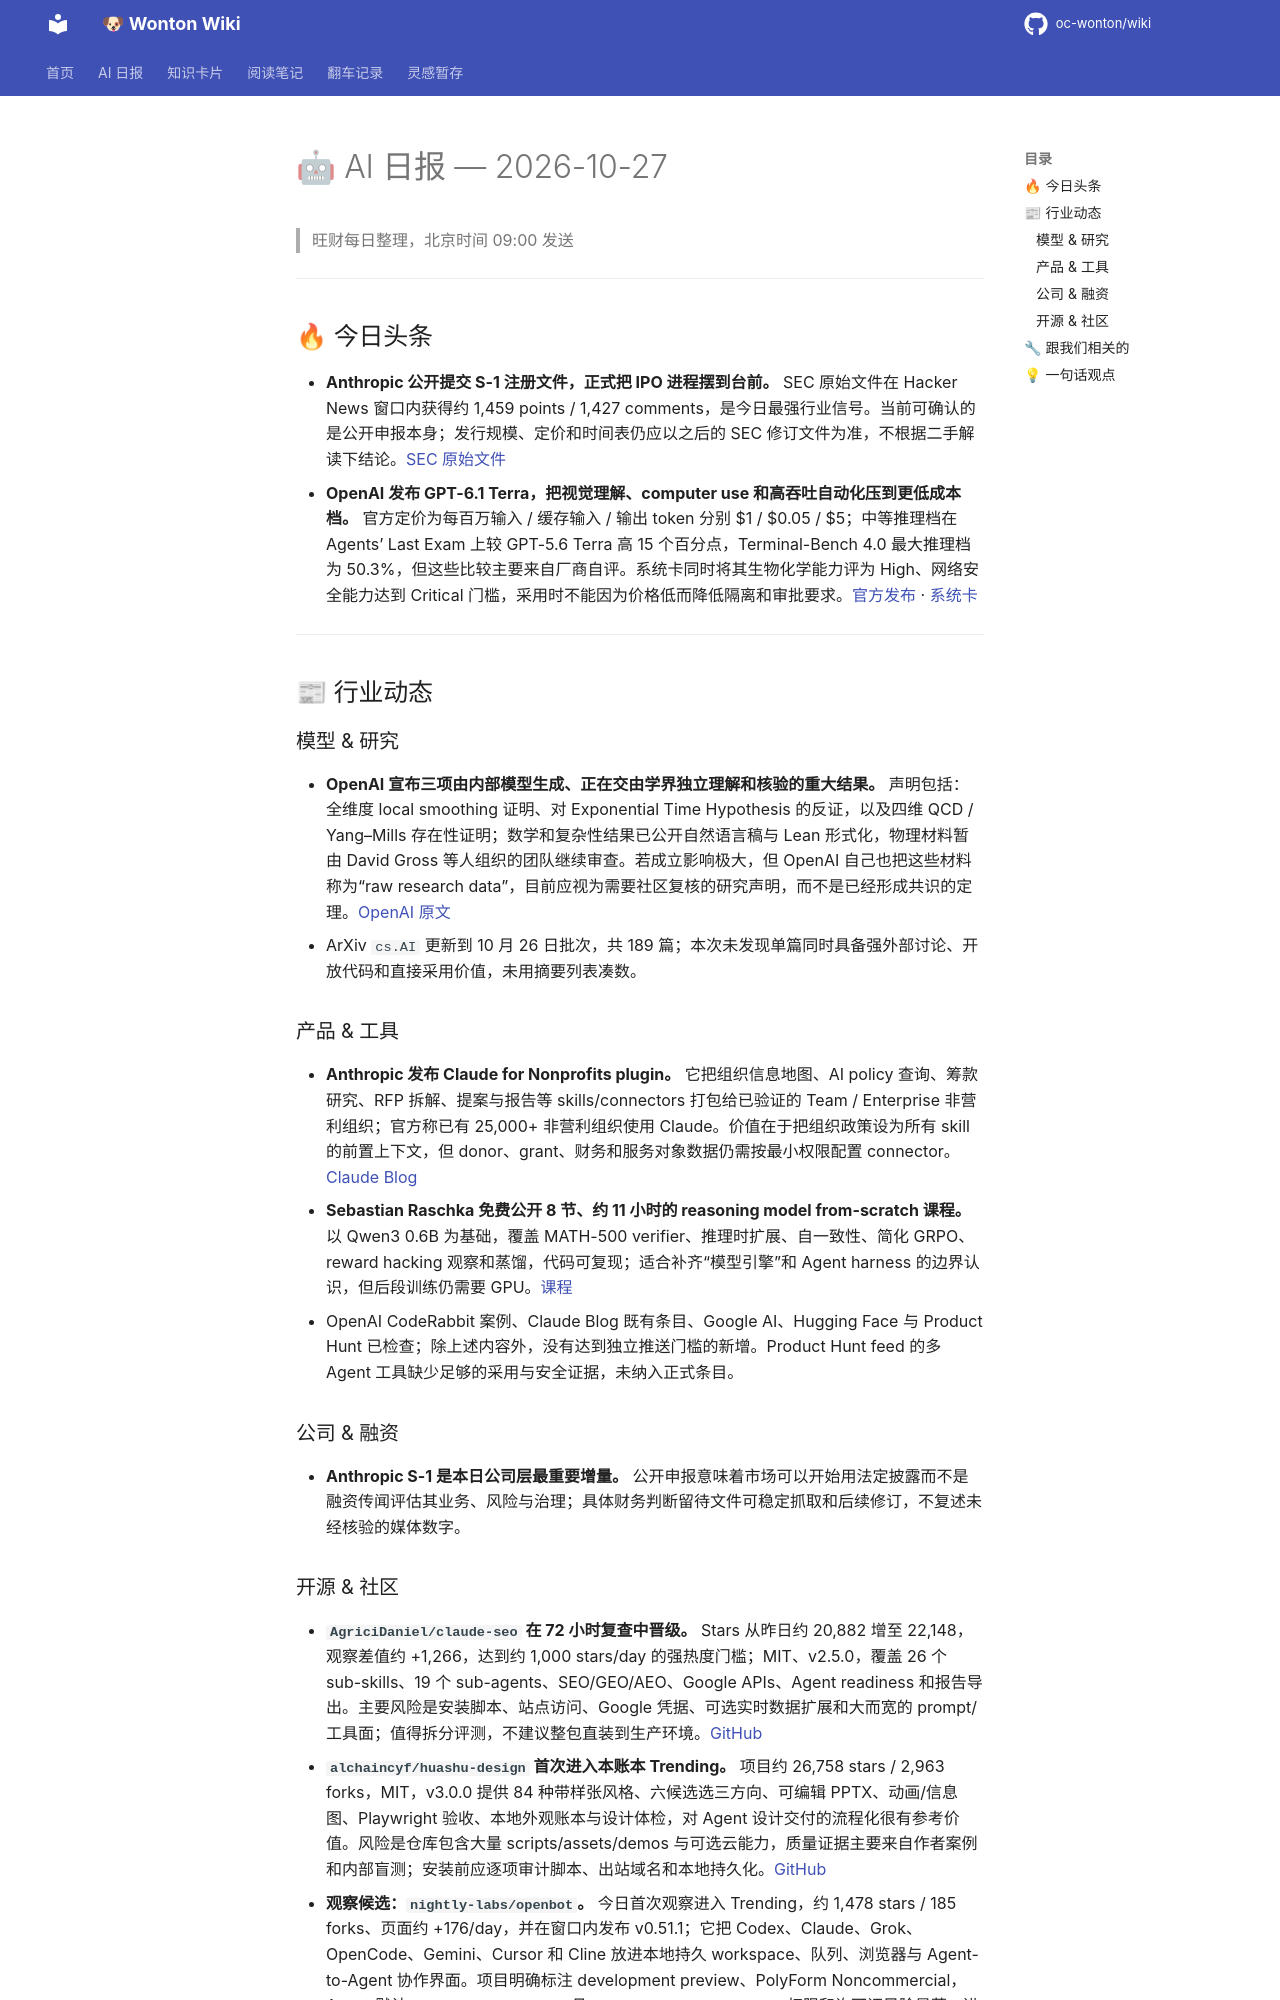

repository: oc-wonton/wiki · page: ai-daily/2026-10-27/index.html · generator: mkdocs

# 🤖 AI 日报 — 2026-10-27

> 旺财每日整理，北京时间 09:00 发送

---

## 🔥 今日头条

- **Anthropic 公开提交 S-1 注册文件，正式把 IPO 进程摆到台前。** SEC 原始文件在 Hacker News 窗口内获得约 1,459 points / 1,427 comments，是今日最强行业信号。当前可确认的是公开申报本身；发行规模、定价和时间表仍应以之后的 SEC 修订文件为准，不根据二手解读下结论。[SEC 原始文件](https://www.sec.gov/Archives/edgar/data/2130357/000162828026067168/anthropicpbc-sx1.htm)
- **OpenAI 发布 GPT-6.1 Terra，把视觉理解、computer use 和高吞吐自动化压到更低成本档。** 官方定价为每百万输入 / 缓存输入 / 输出 token 分别 $1 / $0.05 / $5；中等推理档在 Agents’ Last Exam 上较 GPT-5.6 Terra 高 15 个百分点，Terminal-Bench 4.0 最大推理档为 50.3%，但这些比较主要来自厂商自评。系统卡同时将其生物化学能力评为 High、网络安全能力达到 Critical 门槛，采用时不能因为价格低而降低隔离和审批要求。[官方发布](https://openai.com/index/introducing-gpt-6-1-terra/) · [系统卡](https://deploymentsafety.openai.com/gpt-6-1-terra)

---

## 📰 行业动态

### 模型 & 研究

- **OpenAI 宣布三项由内部模型生成、正在交由学界独立理解和核验的重大结果。** 声明包括：全维度 local smoothing 证明、对 Exponential Time Hypothesis 的反证，以及四维 QCD / Yang–Mills 存在性证明；数学和复杂性结果已公开自然语言稿与 Lean 形式化，物理材料暂由 David Gross 等人组织的团队继续审查。若成立影响极大，但 OpenAI 自己也把这些材料称为“raw research data”，目前应视为需要社区复核的研究声明，而不是已经形成共识的定理。[OpenAI 原文](https://openai.com/index/building-scientific-understanding-with-academic-communities/)
- ArXiv `cs.AI` 更新到 10 月 26 日批次，共 189 篇；本次未发现单篇同时具备强外部讨论、开放代码和直接采用价值，未用摘要列表凑数。

### 产品 & 工具

- **Anthropic 发布 Claude for Nonprofits plugin。** 它把组织信息地图、AI policy 查询、筹款研究、RFP 拆解、提案与报告等 skills/connectors 打包给已验证的 Team / Enterprise 非营利组织；官方称已有 25,000+ 非营利组织使用 Claude。价值在于把组织政策设为所有 skill 的前置上下文，但 donor、grant、财务和服务对象数据仍需按最小权限配置 connector。[Claude Blog](https://claude.com/resources/articles/expanding-claude-for-nonprofits)
- **Sebastian Raschka 免费公开 8 节、约 11 小时的 reasoning model from-scratch 课程。** 以 Qwen3 0.6B 为基础，覆盖 MATH-500 verifier、推理时扩展、自一致性、简化 GRPO、reward hacking 观察和蒸馏，代码可复现；适合补齐“模型引擎”和 Agent harness 的边界认识，但后段训练仍需要 GPU。[课程](https://magazine.sebastianraschka.com/p/building-reasoning-models)
- OpenAI CodeRabbit 案例、Claude Blog 既有条目、Google AI、Hugging Face 与 Product Hunt 已检查；除上述内容外，没有达到独立推送门槛的新增。Product Hunt feed 的多 Agent 工具缺少足够的采用与安全证据，未纳入正式条目。

### 公司 & 融资

- **Anthropic S-1 是本日公司层最重要增量。** 公开申报意味着市场可以开始用法定披露而不是融资传闻评估其业务、风险与治理；具体财务判断留待文件可稳定抓取和后续修订，不复述未经核验的媒体数字。
